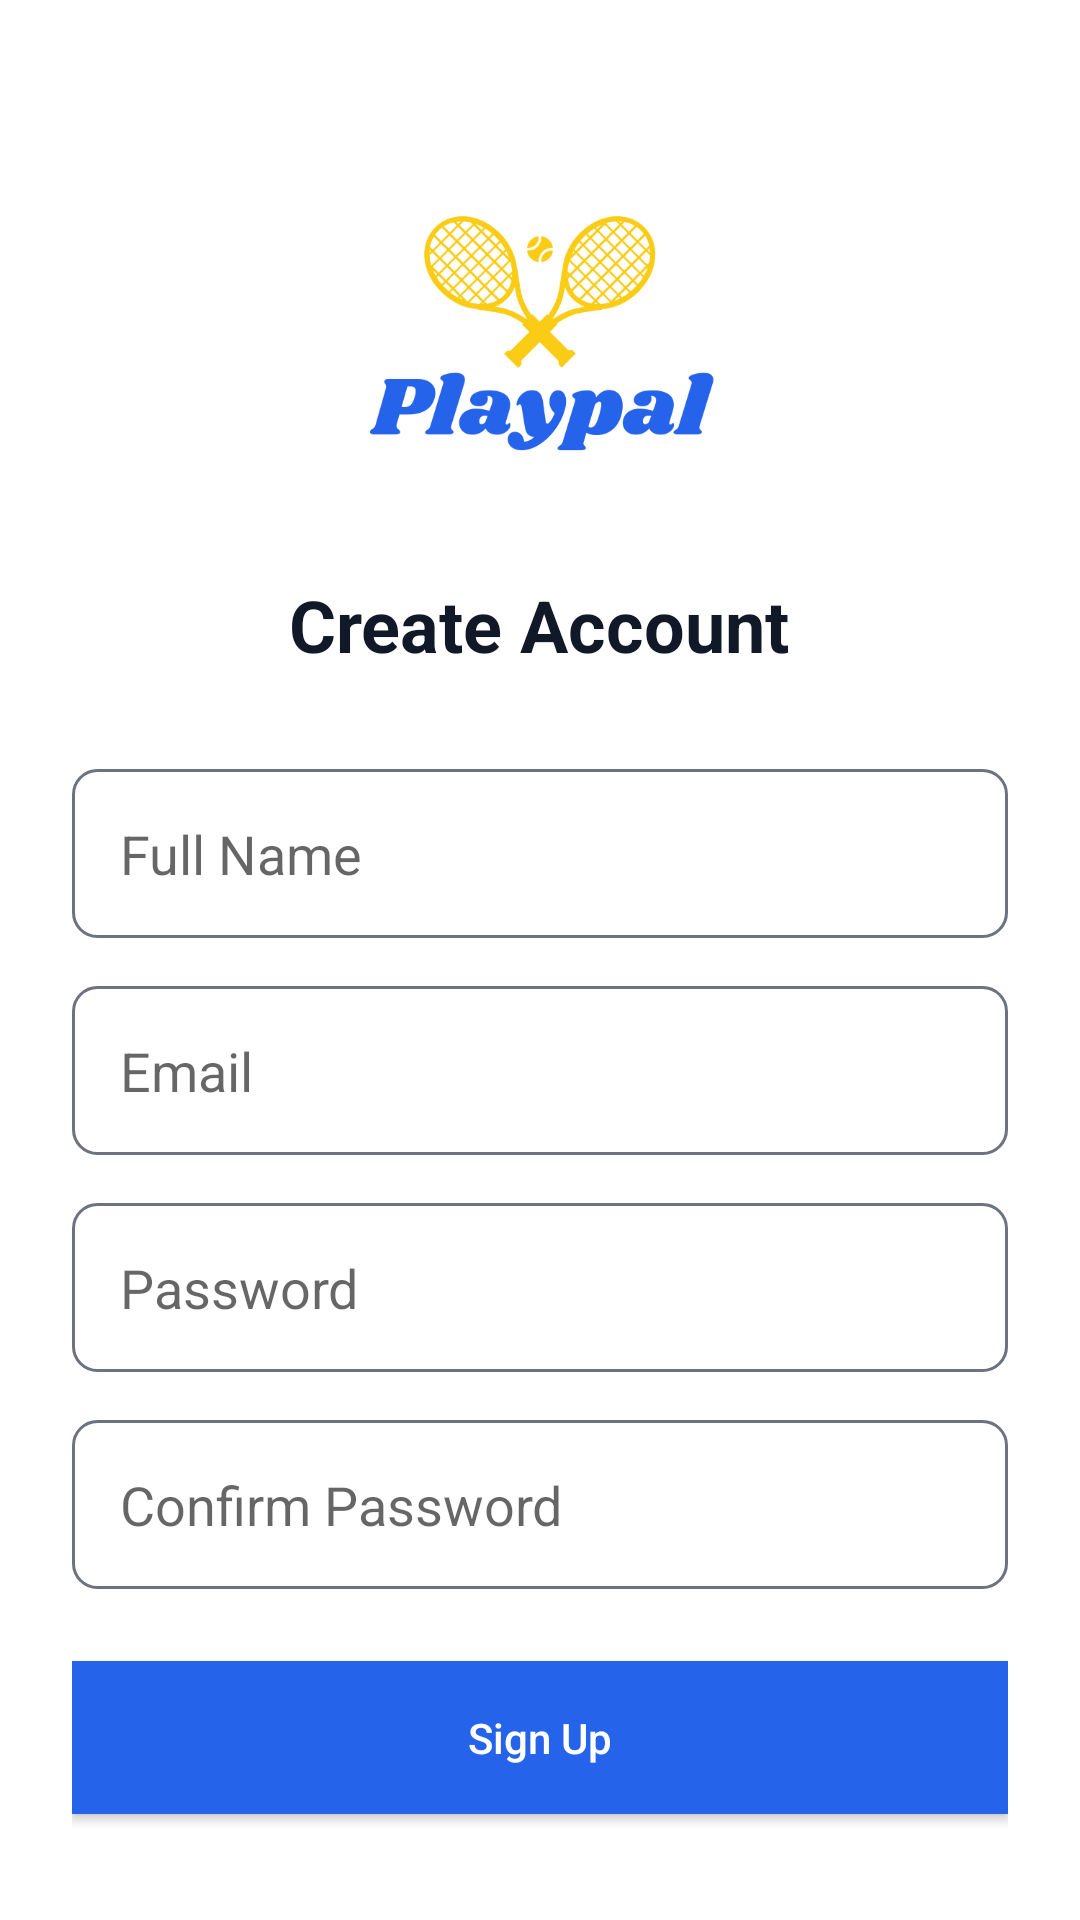

Reconstruct the res/layout file that produces this screen, plus the resources it refers to.
<!-- AndroidManifest.xml: application theme Theme.PlayPal -->
<!-- res/layout/activity_signup.xml -->
<?xml version="1.0" encoding="utf-8"?>
<LinearLayout xmlns:android="http://schemas.android.com/apk/res/android"
    android:layout_width="match_parent"
    android:layout_height="match_parent"
    android:orientation="vertical"
    android:padding="24dp">

    <ImageView
        android:layout_width="120dp"
        android:layout_height="120dp"
        android:layout_gravity="center"
        android:layout_marginTop="32dp"
        android:src="@drawable/playpal"
        android:contentDescription="PlayPal Logo" />

    <TextView
        android:layout_width="wrap_content"
        android:layout_height="wrap_content"
        android:layout_gravity="center"
        android:layout_marginTop="16dp"
        android:text="Create Account"
        android:textColor="@color/text_dark"
        android:textSize="24sp"
        android:textStyle="bold" />

    <EditText
        android:id="@+id/nameEditText"
        android:layout_width="match_parent"
        android:layout_height="wrap_content"
        android:layout_marginTop="32dp"
        android:background="@drawable/edit_text_background"
        android:hint="Full Name"
        android:inputType="textPersonName"
        android:padding="16dp" />

    <EditText
        android:id="@+id/emailEditText"
        android:layout_width="match_parent"
        android:layout_height="wrap_content"
        android:layout_marginTop="16dp"
        android:background="@drawable/edit_text_background"
        android:hint="Email"
        android:inputType="textEmailAddress"
        android:padding="16dp" />

    <EditText
        android:id="@+id/passwordEditText"
        android:layout_width="match_parent"
        android:layout_height="wrap_content"
        android:layout_marginTop="16dp"
        android:background="@drawable/edit_text_background"
        android:hint="Password"
        android:inputType="textPassword"
        android:padding="16dp" />

    <EditText
        android:id="@+id/confirmPasswordEditText"
        android:layout_width="match_parent"
        android:layout_height="wrap_content"
        android:layout_marginTop="16dp"
        android:background="@drawable/edit_text_background"
        android:hint="Confirm Password"
        android:inputType="textPassword"
        android:padding="16dp" />

    <Button
        android:id="@+id/signUpButton"
        android:layout_width="match_parent"
        android:layout_height="wrap_content"
        android:layout_marginTop="24dp"
        android:background="@color/blue_primary"
        android:text="Sign Up"
        android:textColor="@android:color/white"
        android:textAllCaps="false"
        android:padding="16dp" />

    <TextView
        android:id="@+id/loginTextView"
        android:layout_width="wrap_content"
        android:layout_height="wrap_content"
        android:layout_gravity="center"
        android:layout_marginTop="16dp"
        android:text="Already have an account? Login"
        android:textColor="@color/blue_primary" />

</LinearLayout>
<!-- resources referenced by this layout -->
<resources>
  <color name="blue_primary">#2563EB</color>
  <color name="text_dark">#111827</color>
  <!-- drawable edit_text_background (drawable) -->
  <?xml version="1.0" encoding="utf-8"?>
  <shape xmlns:android="http://schemas.android.com/apk/res/android">
      <solid android:color="@android:color/white" />
      <corners android:radius="8dp" />
      <stroke
          android:width="1dp"
          android:color="@color/text_grey" />
  </shape>
  <!-- drawable playpal: png bitmap (drawable, 46646 bytes) -->
  <style name="Theme.PlayPal" parent="Theme.MaterialComponents.Light.DarkActionBar">
          
          <item name="colorPrimary">@color/blue_primary</item>
          <item name="colorPrimaryVariant">@color/blue_primary</item>
          <item name="colorOnPrimary">@android:color/white</item>
          
          <item name="android:statusBarColor">?attr/colorPrimaryVariant</item>
      </style>
  <color name="text_grey">#6B7280</color>
</resources>
